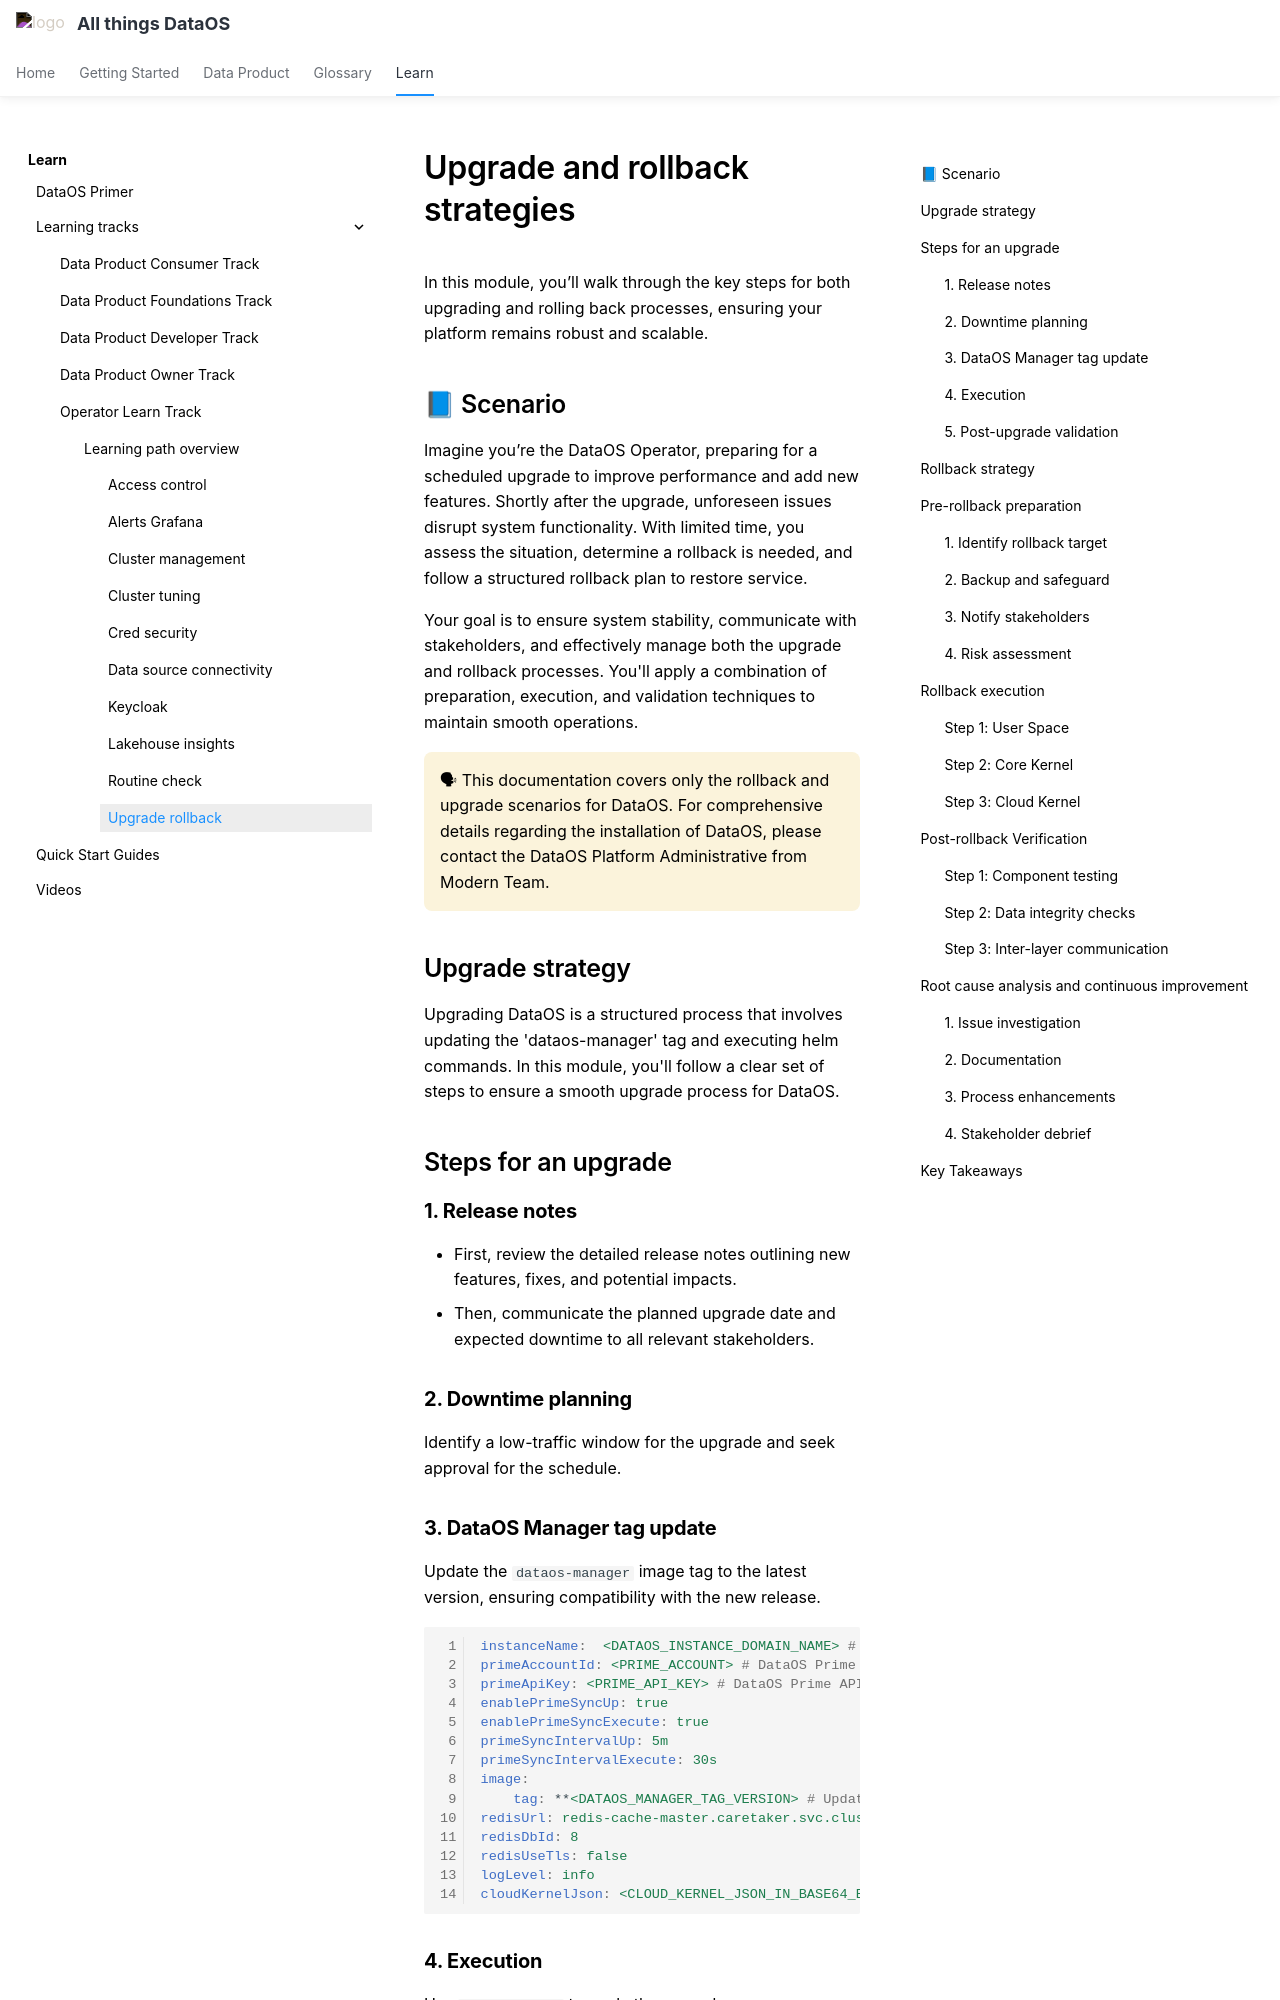

repository: moderndatacompany/dataos.info · page: learn/operator_learn_track/upgrade_rollback/index.html · generator: mkdocs

# Upgrade and rollback strategies

In this module, you’ll walk through the key steps for both upgrading and rolling back processes, ensuring your platform remains robust and scalable.

## 📘 Scenario

Imagine you’re the DataOS Operator, preparing for a scheduled upgrade to improve performance and add new features. Shortly after the upgrade, unforeseen issues disrupt system functionality. With limited time, you assess the situation, determine a rollback is needed, and follow a structured rollback plan to restore service.

Your goal is to ensure system stability, communicate with stakeholders, and effectively manage both the upgrade and rollback processes. You'll apply a combination of preparation, execution, and validation techniques to maintain smooth operations.

<aside class="callout">
🗣  This documentation covers only the rollback and upgrade scenarios for DataOS. For comprehensive details regarding the installation of DataOS, please contact the DataOS Platform Administrative from Modern Team.  
</aside>

## Upgrade strategy

Upgrading DataOS is a structured process that involves updating the 'dataos-manager' tag and executing helm commands. In this module, you'll follow a clear set of steps to ensure a smooth upgrade process for DataOS.

## Steps for an upgrade

### **1. Release notes**

- First, review the detailed release notes outlining new features, fixes, and potential impacts.
- Then, communicate the planned upgrade date and expected downtime to all relevant stakeholders.

### **2. Downtime planning**

Identify a low-traffic window for the upgrade and seek approval for the schedule.
